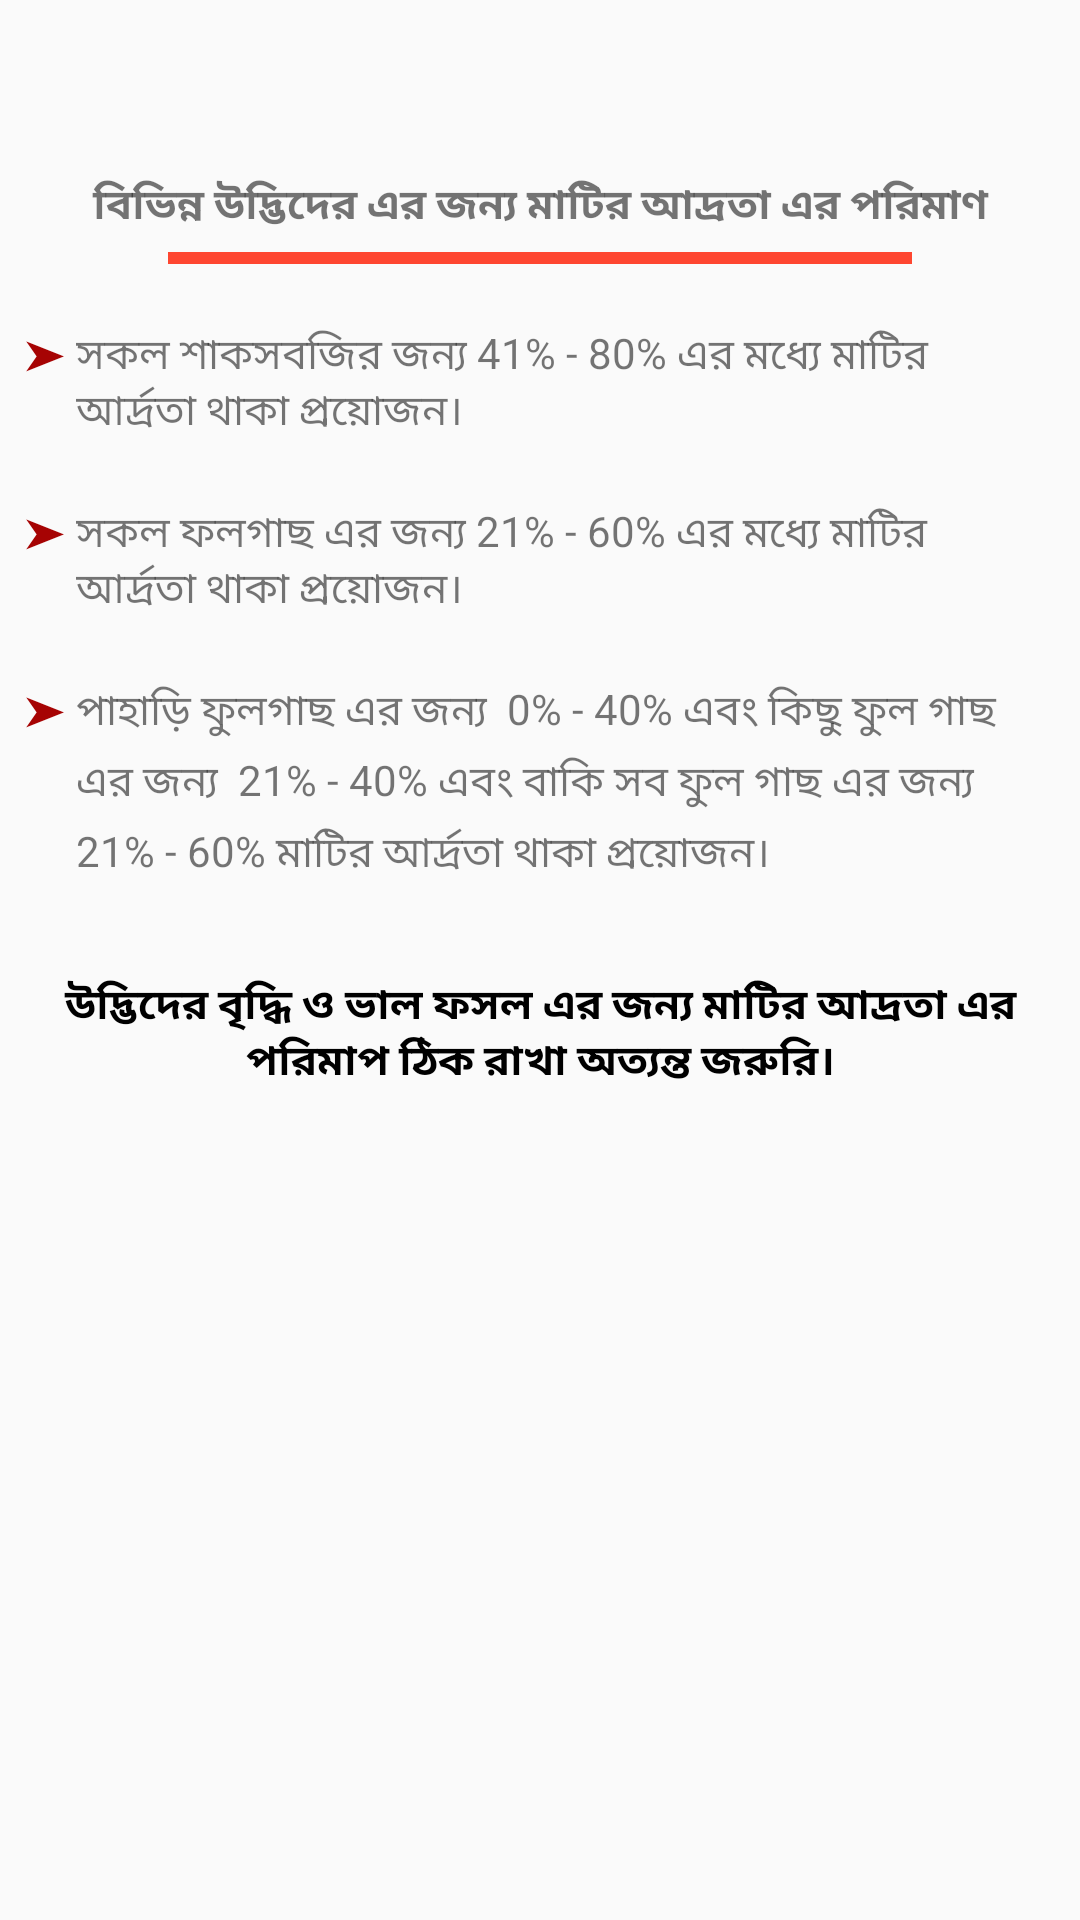

Android layout source for this screen:
<!-- AndroidManifest.xml: application theme AppTheme -->
<!-- res/layout/activity_mositure.xml -->
<?xml version="1.0" encoding="utf-8"?>
<LinearLayout xmlns:android="http://schemas.android.com/apk/res/android"
    xmlns:app="http://schemas.android.com/apk/res-auto"
    xmlns:tools="http://schemas.android.com/tools"
    android:layout_width="match_parent"
    android:layout_height="match_parent"
    tools:context=".Mositure">

    <ScrollView
        android:layout_width="match_parent"
        android:layout_height="wrap_content">
        <LinearLayout
            android:orientation="vertical"
            android:layout_width="match_parent"
            android:layout_height="wrap_content"
            android:layout_margin="8dp">


            <TextView
                android:layout_width="match_parent"
                android:layout_height="wrap_content"
                android:text="বিভিন্ন উদ্ভিদের এর জন্য মাটির আদ্রতা এর পরিমাণ"
                android:gravity="center_horizontal"
                android:layout_marginTop="50dp"
                android:textStyle="bold"/>

            <View
                android:layout_width="match_parent"
                android:layout_marginRight="48dp"
                android:layout_height="4dp"
                android:background="#FE4630"
                android:layout_marginTop="5dp"
                android:layout_marginLeft="48dp"
                />

            <LinearLayout
                android:layout_width="match_parent"
                android:layout_height="wrap_content"
                android:orientation="horizontal"
                android:layout_marginTop="20dp">

                <TextView
                    android:layout_width="wrap_content"
                    android:layout_height="wrap_content"
                    android:text="➤ "
                    android:gravity="start"
                    android:textColor="#a60303"
                     />
                <TextView
                    android:layout_width="match_parent"
                    android:layout_height="wrap_content"
                    android:text="সকল শাকসবজির জন্য 41% - 80% এর মধ্যে মাটির আর্দ্রতা থাকা প্রয়োজন।"
                    />

            </LinearLayout>
            <LinearLayout
                android:layout_width="match_parent"
                android:layout_height="wrap_content"
                android:orientation="horizontal"
                android:layout_marginTop="20dp">

                <TextView
                    android:layout_width="wrap_content"
                    android:layout_height="wrap_content"
                    android:text="➤ "
                    android:gravity="start"
                    android:textColor="#a60303"
                    />
                <TextView
                    android:layout_width="match_parent"
                    android:layout_height="wrap_content"
                    android:text="সকল ফলগাছ এর জন্য 21% - 60% এর মধ্যে মাটির আর্দ্রতা থাকা প্রয়োজন।"
                    />

            </LinearLayout>
            <LinearLayout
                android:layout_width="match_parent"
                android:layout_height="wrap_content"
                android:orientation="horizontal"
                android:layout_marginTop="20dp">

                <TextView
                    android:layout_width="wrap_content"
                    android:layout_height="wrap_content"
                    android:text="➤ "
                    android:gravity="start"
                    android:textColor="#a60303"
                    />
                <TextView

                    android:layout_width="match_parent"
                    android:layout_height="wrap_content"
                    android:lineSpacingExtra="5dp"
                    android:text="পাহাড়ি ফুলগাছ এর জন্য  0% - 40% এবং কিছু ফুল গাছ এর জন্য  21% - 40% এবং বাকি সব ফুল গাছ এর জন্য 21% - 60% মাটির আর্দ্রতা থাকা প্রয়োজন।"
                    />

            </LinearLayout>

            <TextView
                android:layout_width="match_parent"
                android:layout_height="wrap_content"
                android:text="উদ্ভিদের বৃদ্ধি ও ভাল ফসল এর জন্য মাটির আদ্রতা এর পরিমাপ ঠিক রাখা অত্যন্ত জরুরি।"
                android:gravity="center"
                android:layout_marginTop="30dp"
                android:textColor="#000"
                android:textStyle="bold"/>




</LinearLayout>
    </ScrollView>


</LinearLayout>
<!-- resources referenced by this layout -->
<resources>
  <style name="AppTheme" parent="Theme.AppCompat.Light.NoActionBar">
          
          <item name="colorPrimary">@color/colorPrimary</item>
          <item name="colorPrimaryDark">@color/colorPrimaryDark</item>
          <item name="colorAccent">@color/colorAccent</item>
      </style>
  <color name="colorPrimary">#3F51B5</color>
  <color name="colorPrimaryDark">#303F9F</color>
  <color name="colorAccent">#FF4081</color>
</resources>
